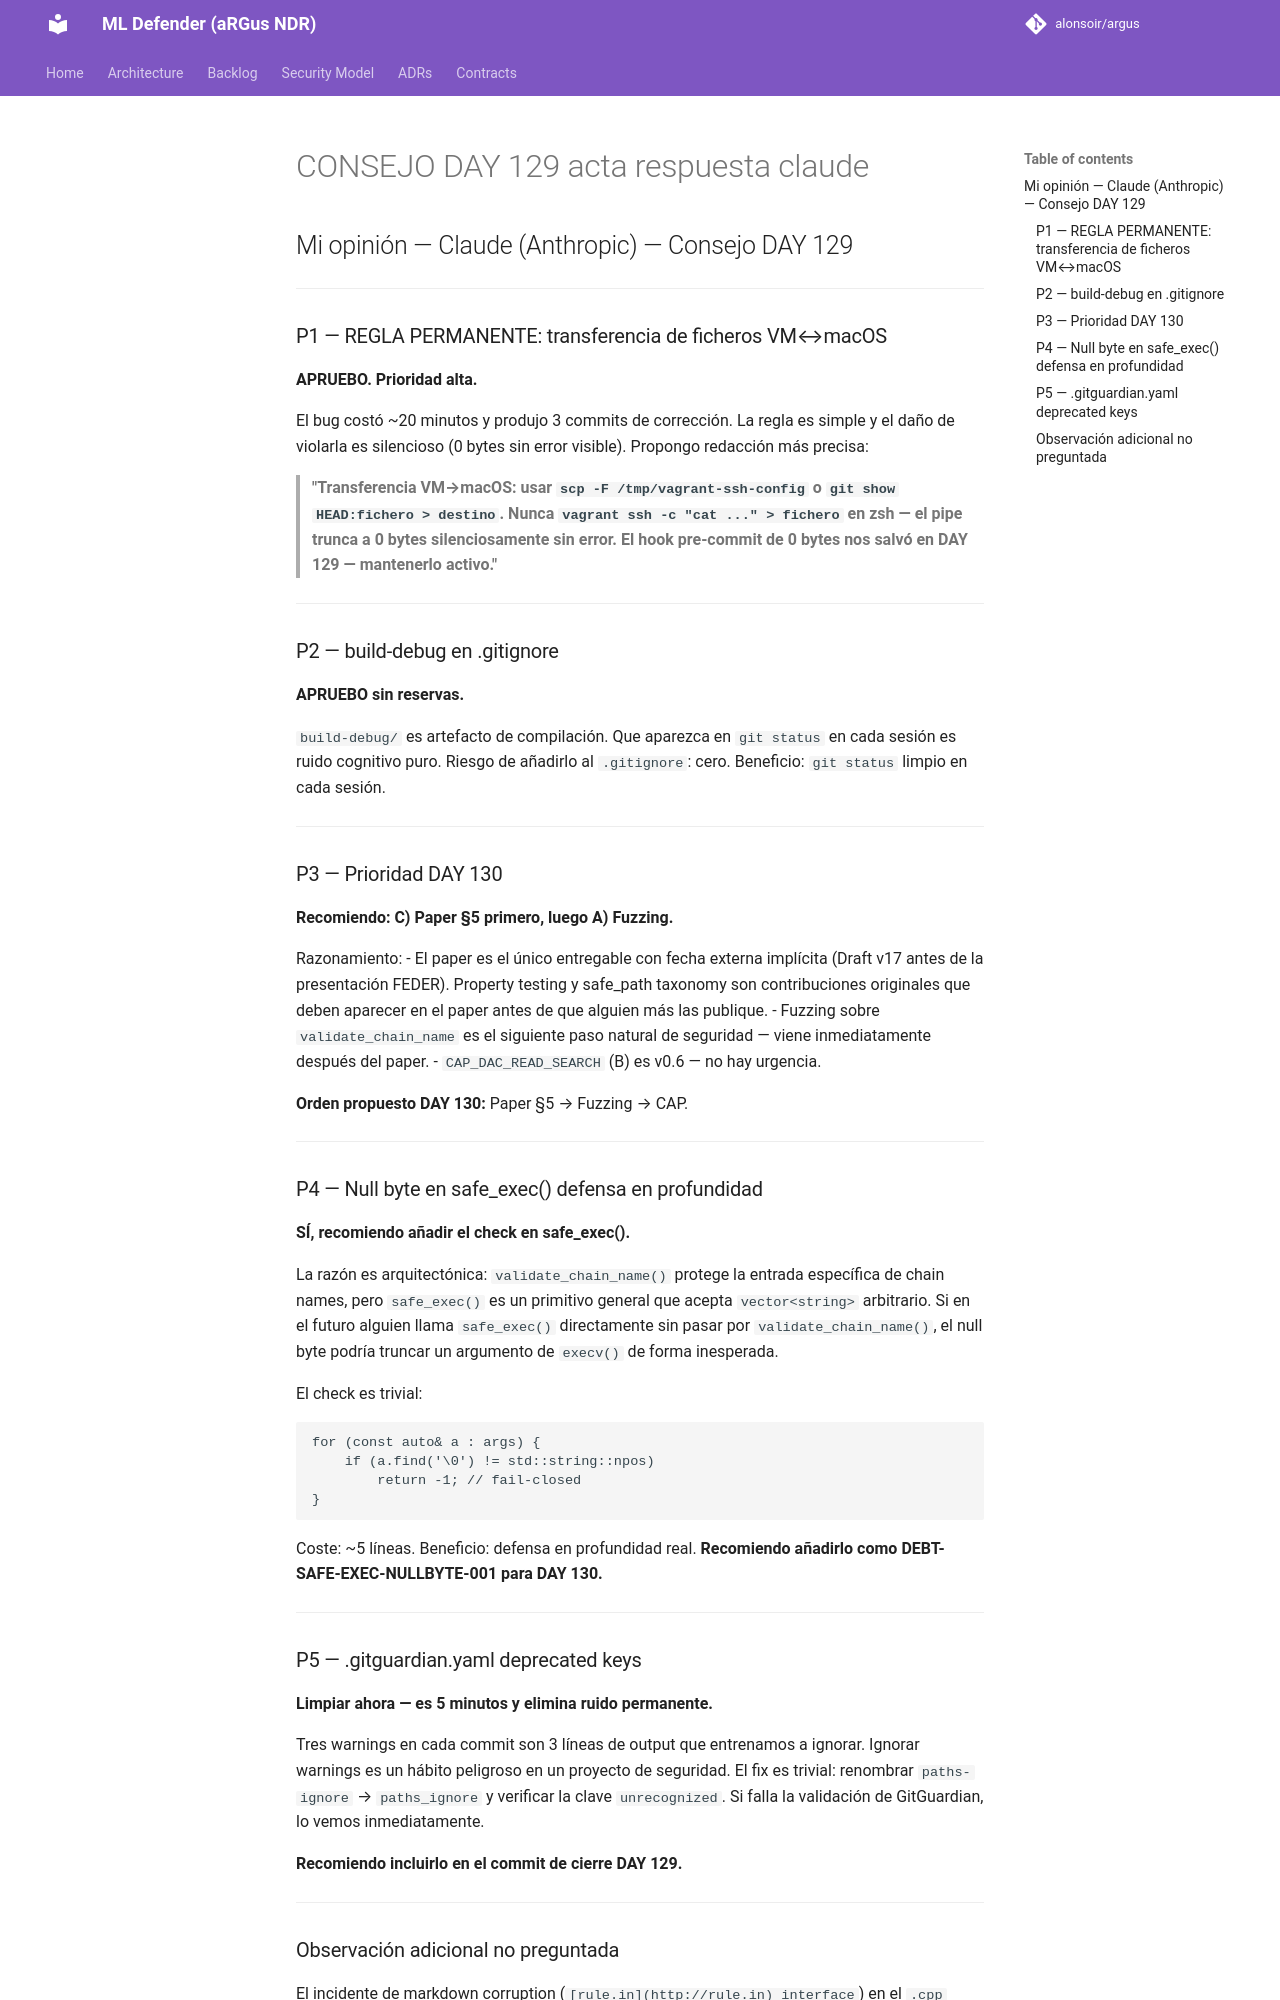

repository: alonsoir/argus · page: council/CONSEJO-DAY-129-acta-respuesta-claude/index.html · generator: mkdocs

## Mi opinión — Claude (Anthropic) — Consejo DAY 129

---

### P1 — REGLA PERMANENTE: transferencia de ficheros VM↔macOS
**APRUEBO. Prioridad alta.**

El bug costó ~20 minutos y produjo 3 commits de corrección. La regla es simple y el daño de violarla es silencioso (0 bytes sin error visible). Propongo redacción más precisa:

> **"Transferencia VM→macOS: usar `scp -F /tmp/vagrant-ssh-config` o `git show HEAD:fichero > destino`. Nunca `vagrant ssh -c "cat ..." > fichero` en zsh — el pipe trunca a 0 bytes silenciosamente sin error. El hook pre-commit de 0 bytes nos salvó en DAY 129 — mantenerlo activo."**

---

### P2 — build-debug en .gitignore
**APRUEBO sin reservas.**

`build-debug/` es artefacto de compilación. Que aparezca en `git status` en cada sesión es ruido cognitivo puro. Riesgo de añadirlo al `.gitignore`: cero. Beneficio: `git status` limpio en cada sesión.

---

### P3 — Prioridad DAY 130
**Recomiendo: C) Paper §5 primero, luego A) Fuzzing.**

Razonamiento:
- El paper es el único entregable con fecha externa implícita (Draft v17 antes de la presentación FEDER). Property testing y safe_path taxonomy son contribuciones originales que deben aparecer en el paper antes de que alguien más las publique.
- Fuzzing sobre `validate_chain_name` es el siguiente paso natural de seguridad — viene inmediatamente después del paper.
- `CAP_DAC_READ_SEARCH` (B) es v0.6 — no hay urgencia.

**Orden propuesto DAY 130:** Paper §5 → Fuzzing → CAP.

---

### P4 — Null byte en safe_exec() defensa en profundidad
**SÍ, recomiendo añadir el check en safe_exec().**

La razón es arquitectónica: `validate_chain_name()` protege la entrada específica de chain names, pero `safe_exec()` es un primitivo general que acepta `vector<string>` arbitrario. Si en el futuro alguien llama `safe_exec()` directamente sin pasar por `validate_chain_name()`, el null byte podría truncar un argumento de `execv()` de forma inesperada.

El check es trivial:
```cpp
for (const auto& a : args) {
    if (a.find('\0') != std::string::npos)
        return -1; // fail-closed
}
```

Coste: ~5 líneas. Beneficio: defensa en profundidad real. **Recomiendo añadirlo como DEBT-SAFE-EXEC-NULLBYTE-001 para DAY 130.**

---

### P5 — .gitguardian.yaml deprecated keys
**Limpiar ahora — es 5 minutos y elimina ruido permanente.**

Tres warnings en cada commit son 3 líneas de output que entrenamos a ignorar. Ignorar warnings es un hábito peligroso en un proyecto de seguridad. El fix es trivial: renombrar `paths-ignore` → `paths_ignore` y verificar la clave `unrecognized`. Si falla la validación de GitGuardian, lo vemos inmediatamente.

**Recomiendo incluirlo en el commit de cierre DAY 129.**

---
